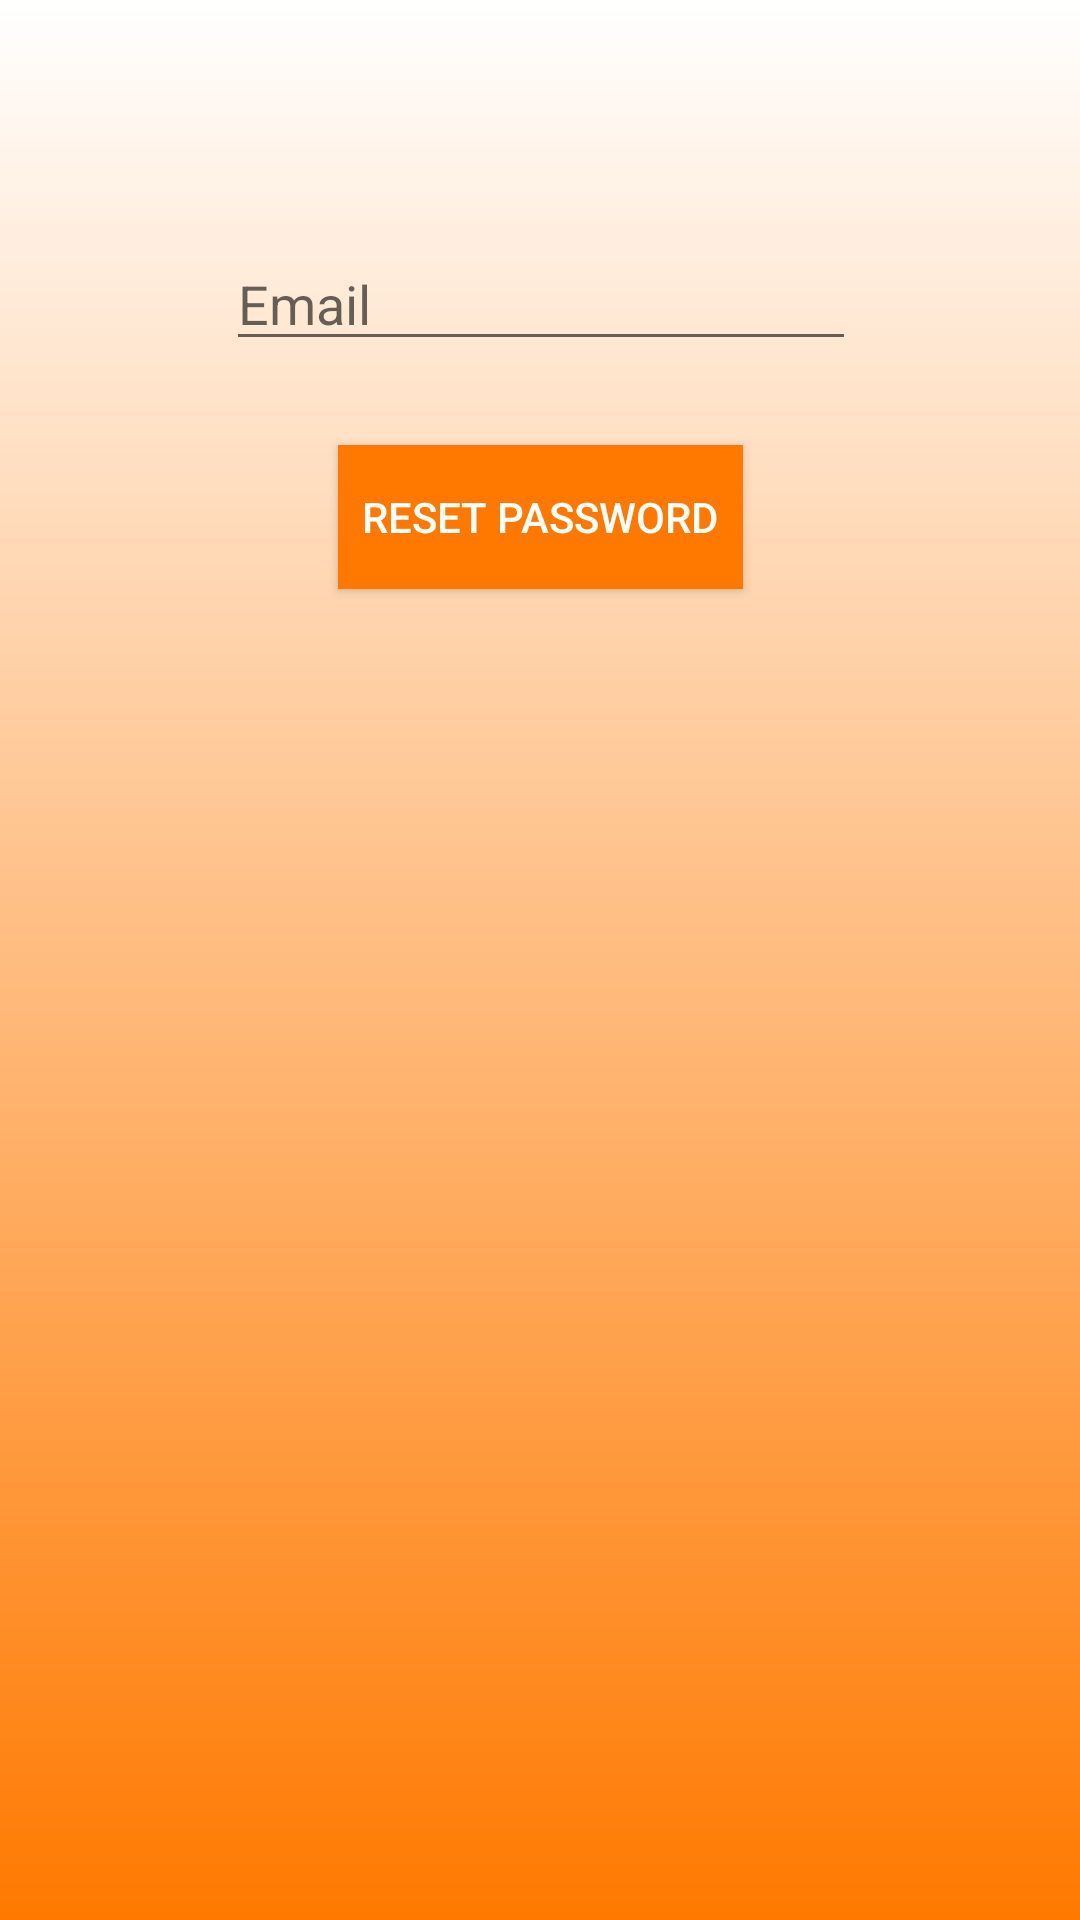

Reconstruct the res/layout file that produces this screen, plus the resources it refers to.
<!-- AndroidManifest.xml: application theme AppTheme -->
<!-- res/layout/activity_password.xml -->
<?xml version="1.0" encoding="utf-8"?>
<android.support.constraint.ConstraintLayout xmlns:android="http://schemas.android.com/apk/res/android"
    xmlns:app="http://schemas.android.com/apk/res-auto"
    xmlns:tools="http://schemas.android.com/tools"
    android:layout_width="match_parent"
    android:layout_height="match_parent"
    android:background="@drawable/bg_gradient"
    tools:context=".activity.PasswordActivity">

    <EditText
        android:id="@+id/etPasswordEmail"
        android:layout_width="wrap_content"
        android:layout_height="wrap_content"
        android:layout_marginBottom="8dp"
        android:layout_marginEnd="8dp"
        android:layout_marginStart="8dp"
        android:layout_marginTop="8dp"
        android:ems="10"
        android:hint="Email"
        android:inputType="textEmailAddress"
        app:layout_constraintBottom_toBottomOf="parent"
        app:layout_constraintEnd_toEndOf="parent"
        app:layout_constraintHorizontal_bias="0.503"
        app:layout_constraintStart_toStartOf="parent"
        app:layout_constraintTop_toTopOf="parent"
        app:layout_constraintVertical_bias="0.122" />

    <Button
        android:padding="8dp"
        android:background="@color/colorPrimary"
        android:textColor="@color/white"
        android:id="@+id/btnPasswordReset"
        android:layout_width="wrap_content"
        android:layout_height="wrap_content"
        android:layout_marginBottom="8dp"
        android:layout_marginEnd="8dp"
        android:layout_marginStart="8dp"
        android:layout_marginTop="8dp"
        android:text="Reset Password"
        app:layout_constraintBottom_toBottomOf="parent"
        app:layout_constraintEnd_toEndOf="parent"
        app:layout_constraintStart_toStartOf="parent"
        app:layout_constraintTop_toBottomOf="@+id/etPasswordEmail"
        app:layout_constraintVertical_bias="0.044" />
</android.support.constraint.ConstraintLayout>
<!-- resources referenced by this layout -->
<resources>
  <color name="colorPrimary">#FF7900</color>
  <color name="white">#FFFFFF</color>
  <!-- drawable bg_gradient (drawable) -->
  <?xml version="1.0" encoding="utf-8"?>
  
  <shape xmlns:android="http://schemas.android.com/apk/res/android"
      android:shape="rectangle">
      <gradient
          android:startColor="@color/white"
          android:endColor="@color/colorPrimary"
          android:angle="-270" />
  </shape>
  <style name="AppTheme" parent="Theme.AppCompat.Light.DarkActionBar">
          
          <item name="colorPrimary">@color/colorPrimary</item>
          <item name="colorPrimaryDark">@color/colorPrimaryDark</item>
          <item name="colorAccent">@color/colorAccent</item>
  
          
          
  
          
  
          <item name="android:colorButtonNormal">@drawable/button_selector</item>
          <item name="colorButtonNormal">@drawable/button_selector</item>
      </style>
  <color name="colorPrimaryDark">#AD4A00</color>
  <color name="colorAccent">#2E7D32</color>
</resources>
